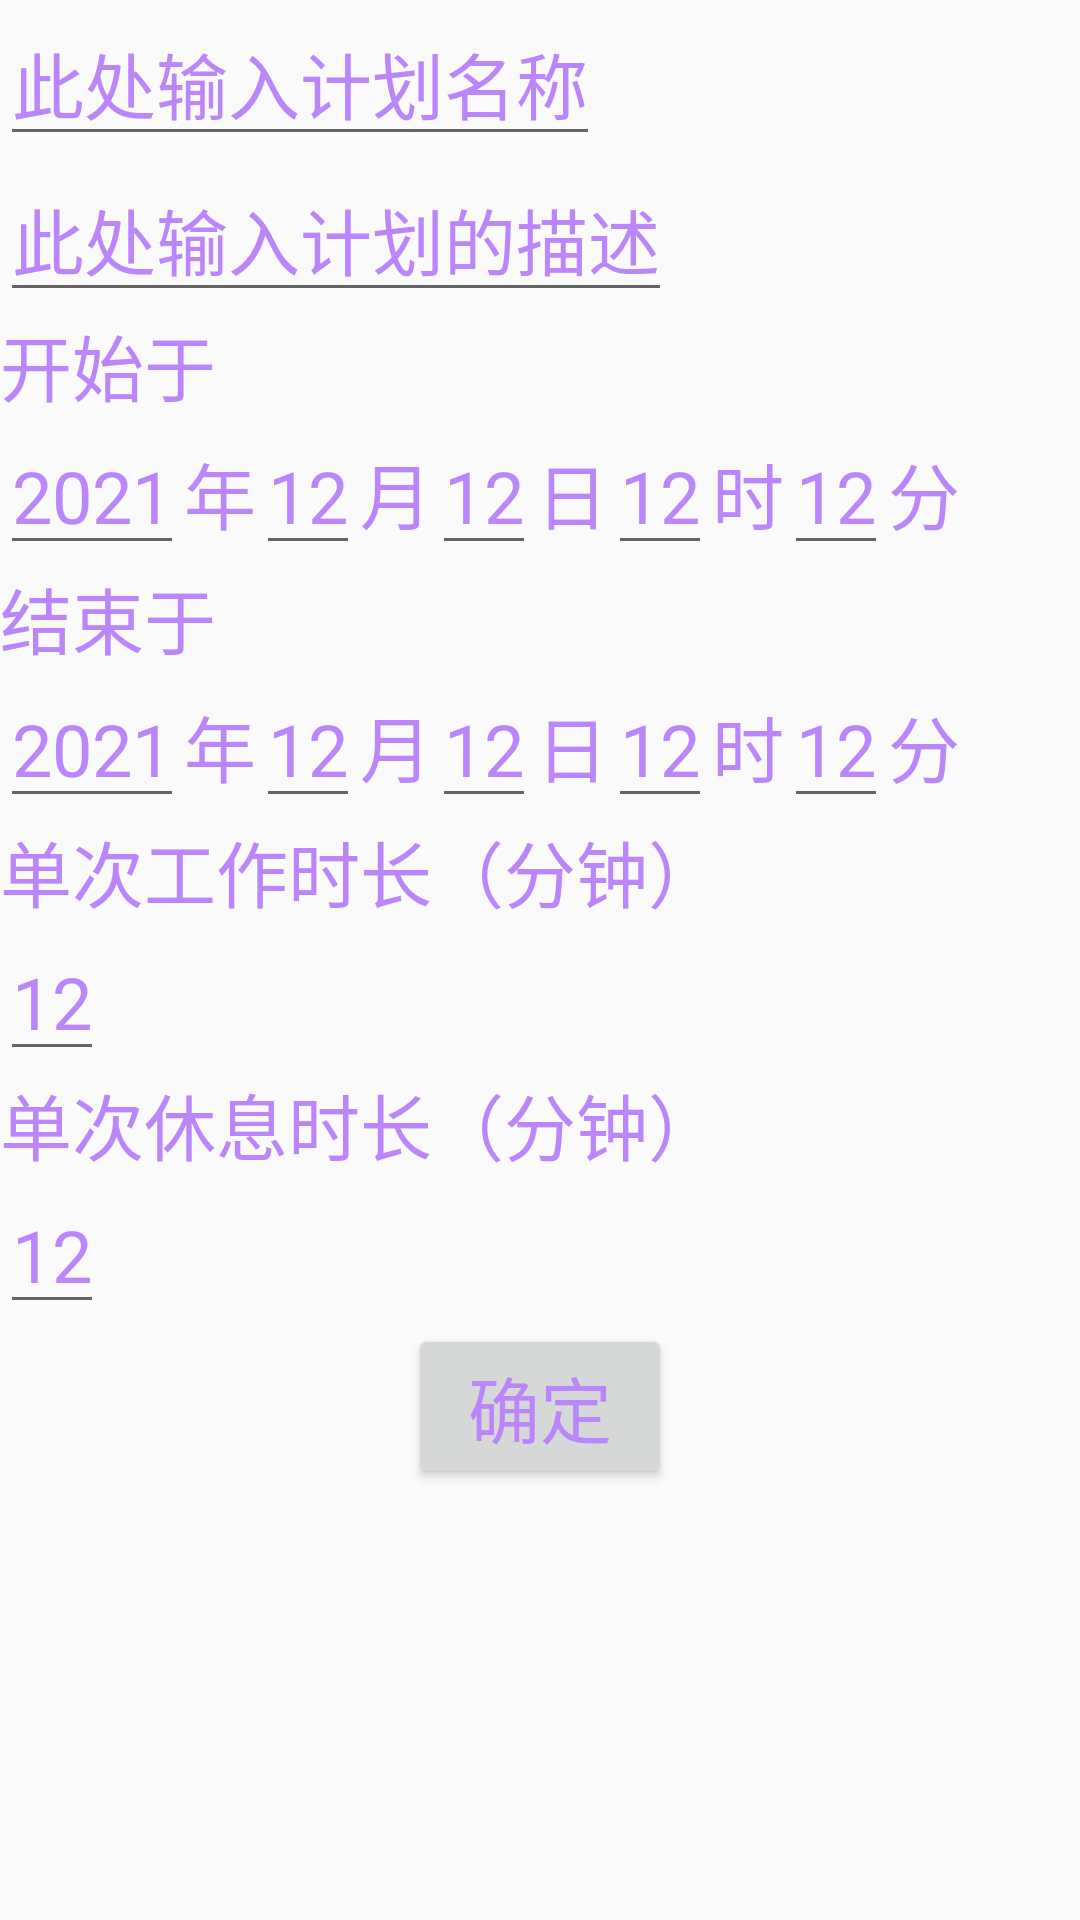

The Android layout XML behind this screen, and the referenced resources:
<!-- AndroidManifest.xml: application theme Theme.Clock -->
<!-- res/layout/activity_config.xml -->
<?xml version="1.0" encoding="utf-8"?>
<LinearLayout xmlns:android="http://schemas.android.com/apk/res/android"
    android:layout_width="match_parent"
    android:layout_height="match_parent"
    android:orientation="vertical">

    <EditText
        android:id="@+id/config_name"
        android:layout_width="wrap_content"
        android:layout_height="wrap_content"
        android:text="此处输入计划名称"
        android:textColor="@color/purple_200"
        android:textSize="24sp"></EditText>

    <EditText
        android:id="@+id/config_description"
        android:layout_width="wrap_content"
        android:layout_height="wrap_content"
        android:text="此处输入计划的描述"
        android:textColor="@color/purple_200"
        android:textSize="24dp"></EditText>

   <TextView
       android:layout_width="wrap_content"
       android:layout_height="wrap_content"
       android:text="开始于"
       android:textColor="@color/purple_200"
       android:textSize="24dp"></TextView>
    <LinearLayout
        android:layout_width="match_parent"
        android:layout_height="wrap_content"
        android:orientation="horizontal">

        <EditText
            android:id="@+id/begin_year"
            android:layout_width="wrap_content"
            android:layout_height="wrap_content"
            android:text="2021"
            android:textColor="@color/purple_200"
            android:textSize="24dp"></EditText>

        <TextView
            android:layout_width="wrap_content"
            android:layout_height="wrap_content"
            android:text="年"
            android:textColor="@color/purple_200"
            android:textSize="24dp">
        </TextView>

        <EditText
            android:id="@+id/begin_month"
            android:layout_width="wrap_content"
            android:layout_height="wrap_content"
            android:text="12"
            android:textColor="@color/purple_200"
            android:textSize="24dp"></EditText>

        <TextView
            android:layout_width="wrap_content"
            android:layout_height="wrap_content"
            android:text="月"
            android:textColor="@color/purple_200"
            android:textSize="24dp"></TextView>

        <EditText
            android:id="@+id/begin_day"
            android:layout_width="wrap_content"
            android:layout_height="wrap_content"
            android:text="12"
            android:textColor="@color/purple_200"
            android:textSize="24dp"></EditText>

        <TextView
            android:layout_width="wrap_content"
            android:layout_height="wrap_content"
            android:text="日"
            android:textColor="@color/purple_200"
            android:textSize="24dp"></TextView>

        <EditText
            android:id="@+id/begin_hour"
            android:layout_width="wrap_content"
            android:layout_height="wrap_content"
            android:text="12"
            android:textColor="@color/purple_200"
            android:textSize="24dp"></EditText>

        <TextView
            android:layout_width="wrap_content"
            android:layout_height="wrap_content"
            android:text="时"
            android:textColor="@color/purple_200"
            android:textSize="24dp"></TextView>

        <EditText
            android:id="@+id/begin_minute"
            android:layout_width="wrap_content"
            android:layout_height="wrap_content"
            android:text="12"
            android:textColor="@color/purple_200"
            android:textSize="24dp"></EditText>

        <TextView
            android:layout_width="wrap_content"
            android:layout_height="wrap_content"
            android:text="分"
            android:textColor="@color/purple_200"
            android:textSize="24dp"></TextView>
    </LinearLayout>

    <TextView
        android:layout_width="wrap_content"
        android:layout_height="wrap_content"
        android:text="结束于"
        android:textColor="@color/purple_200"
        android:textSize="24dp"></TextView>

    <LinearLayout
        android:layout_width="match_parent"
        android:layout_height="wrap_content"
        android:orientation="horizontal">

        <EditText
            android:id="@+id/finish_year"
            android:layout_width="wrap_content"
            android:layout_height="wrap_content"
            android:text="2021"
            android:textColor="@color/purple_200"
            android:textSize="24dp"></EditText>

        <TextView
            android:layout_width="wrap_content"
            android:layout_height="wrap_content"
            android:text="年"
            android:textColor="@color/purple_200"
            android:textSize="24dp"></TextView>

        <EditText
            android:id="@+id/finish_month"
            android:layout_width="wrap_content"
            android:layout_height="wrap_content"
            android:text="12"
            android:textColor="@color/purple_200"
            android:textSize="24dp"></EditText>

        <TextView
            android:layout_width="wrap_content"
            android:layout_height="wrap_content"
            android:text="月"
            android:textColor="@color/purple_200"
            android:textSize="24dp"></TextView>

        <EditText
            android:id="@+id/finish_day"
            android:layout_width="wrap_content"
            android:layout_height="wrap_content"
            android:text="12"
            android:textColor="@color/purple_200"
            android:textSize="24dp"></EditText>

        <TextView
            android:layout_width="wrap_content"
            android:layout_height="wrap_content"
            android:text="日"
            android:textColor="@color/purple_200"
            android:textSize="24dp"></TextView>

        <EditText
            android:id="@+id/finish_hour"
            android:layout_width="wrap_content"
            android:layout_height="wrap_content"
            android:text="12"
            android:textColor="@color/purple_200"
            android:textSize="24dp"></EditText>

        <TextView
            android:layout_width="wrap_content"
            android:layout_height="wrap_content"
            android:text="时"
            android:textColor="@color/purple_200"
            android:textSize="24dp"></TextView>

        <EditText
            android:id="@+id/finish_minute"
            android:layout_width="wrap_content"
            android:layout_height="wrap_content"
            android:text="12"
            android:textColor="@color/purple_200"
            android:textSize="24dp"></EditText>

        <TextView
            android:layout_width="wrap_content"
            android:layout_height="wrap_content"
            android:text="分"
            android:textColor="@color/purple_200"
            android:textSize="24dp"></TextView>
    </LinearLayout>

    <TextView
        android:layout_width="wrap_content"
        android:layout_height="wrap_content"
        android:text="单次工作时长（分钟）"
        android:textColor="@color/purple_200"
        android:textSize="24dp"></TextView>

    <EditText
        android:id="@+id/work_time"
        android:layout_width="wrap_content"
        android:layout_height="wrap_content"
        android:text="12"
        android:textColor="@color/purple_200"
        android:textSize="24dp"></EditText>

    <TextView
        android:layout_width="wrap_content"
        android:layout_height="wrap_content"
        android:text="单次休息时长（分钟）"
        android:textColor="@color/purple_200"
        android:textSize="24dp"></TextView>

    <EditText
        android:id="@+id/break_time"
        android:layout_width="wrap_content"
        android:layout_height="wrap_content"
        android:text="12"
        android:textColor="@color/purple_200"
        android:textSize="24dp"></EditText>

    <Button
        android:layout_width="wrap_content"
        android:layout_height="wrap_content"
        android:id="@+id/yes"
        android:text="确定"
        android:textSize="24dp"
        android:layout_gravity="center_horizontal"
        android:textColor="@color/purple_200"></Button>
</LinearLayout>
<!-- resources referenced by this layout -->
<resources>
  <style name="Theme.Clock" parent="Theme.MaterialComponents.DayNight.DarkActionBar.Bridge">
          
          <item name="colorPrimary">@color/purple_500</item>
          <item name="colorPrimaryVariant">@color/purple_700</item>
          <item name="colorOnPrimary">@color/white</item>
          
          <item name="colorSecondary">@color/teal_200</item>
          <item name="colorSecondaryVariant">@color/teal_700</item>
          <item name="colorOnSecondary">@color/black</item>
          
          <item name="android:statusBarColor" tools:targetApi="l">?attr/colorPrimaryVariant</item>
          
      </style>
  <!-- not gathered from this repository: default colours our renderer supplied (Android Studio template values) -->
  <color name="purple_200">#FFBB86FC</color>
  <color name="purple_500">#FF6200EE</color>
  <color name="purple_700">#FF3700B3</color>
  <color name="teal_200">#FF03DAC5</color>
  <color name="teal_700">#FF018786</color>
  <color name="black">#FF000000</color>
  <color name="white">#FFFFFFFF</color>
</resources>
